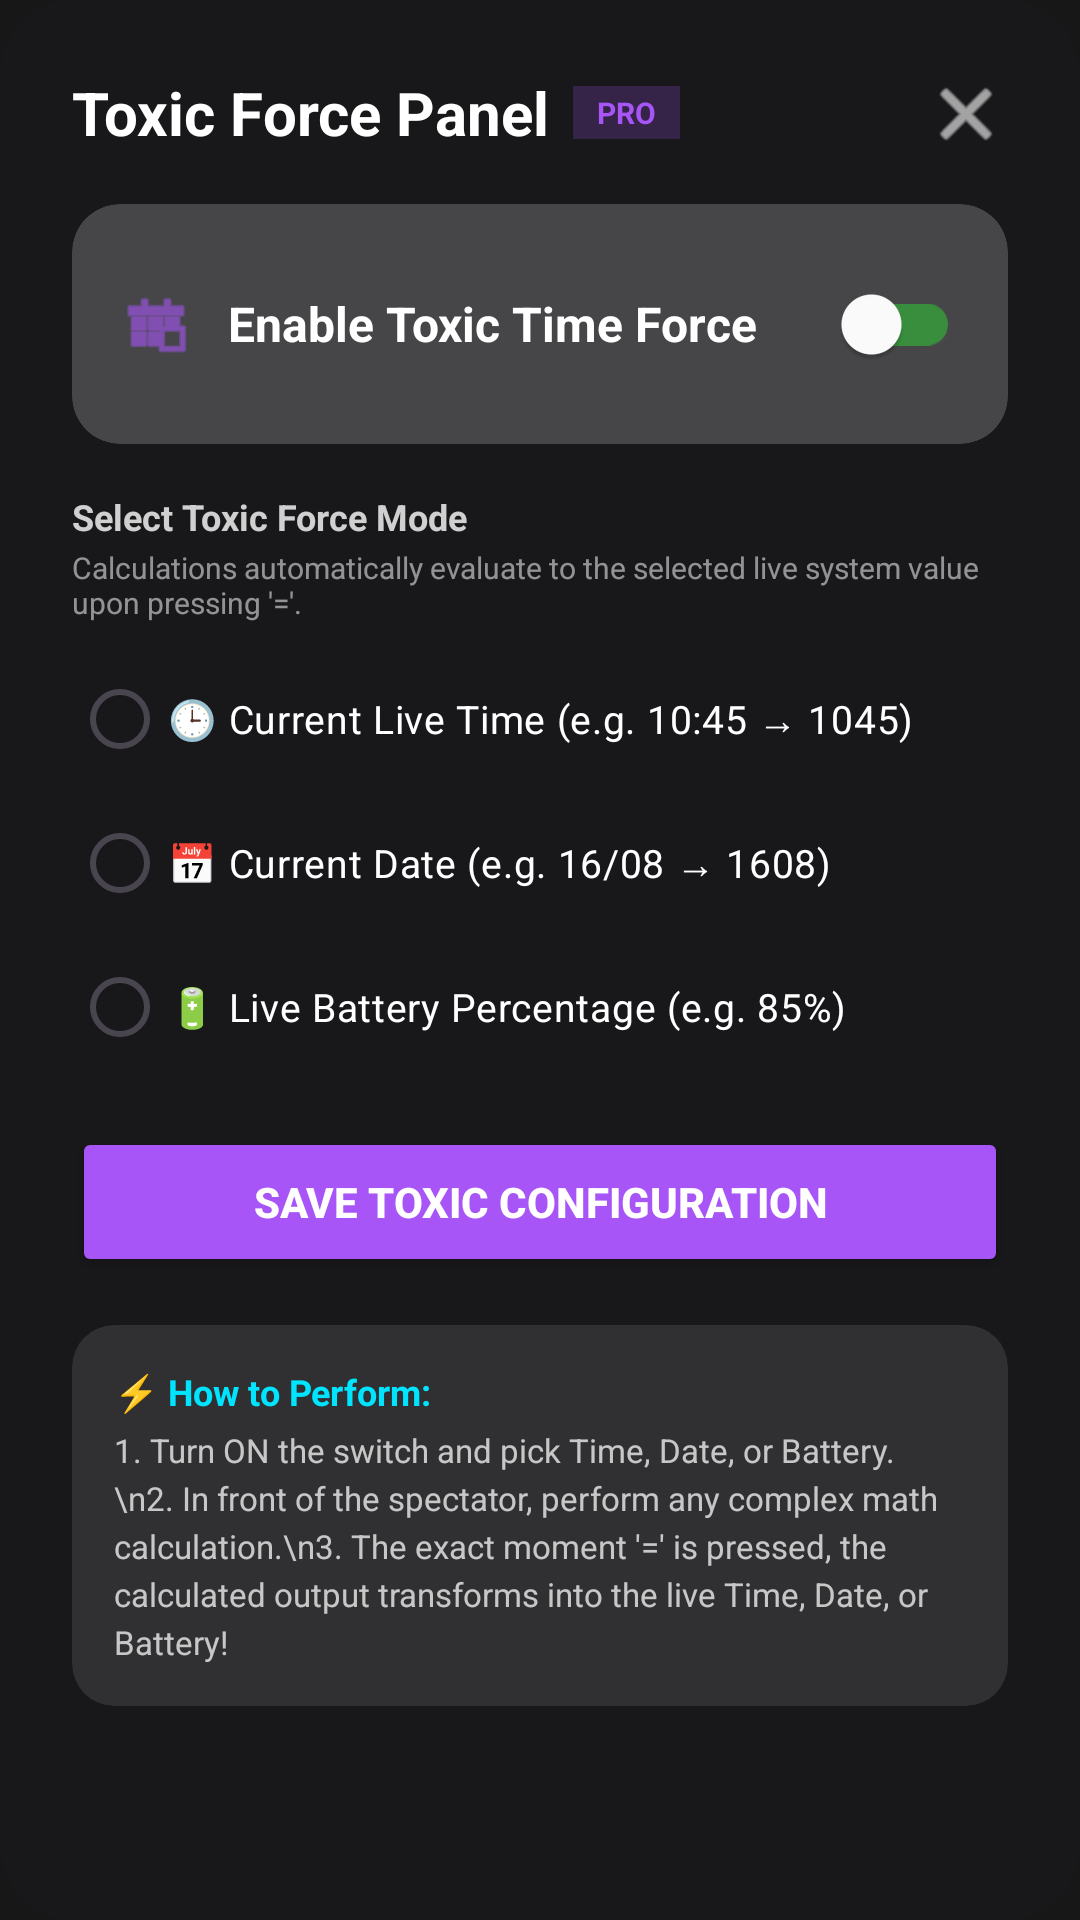

Here is an Android app screen rendered from its layout file. Give the layout XML and the strings, colors and styles it references.
<!-- AndroidManifest.xml: application theme Theme.MagicCalculator -->
<!-- res/layout/dialog_toxic_time_settings.xml -->
<?xml version="1.0" encoding="utf-8"?>
<androidx.cardview.widget.CardView xmlns:android="http://schemas.android.com/apk/res/android"
    xmlns:app="http://schemas.android.com/apk/res-auto"
    android:layout_width="match_parent"
    android:layout_height="wrap_content"
    app:cardBackgroundColor="#FF18181B"
    app:cardCornerRadius="24dp"
    app:cardElevation="0dp">

    <ScrollView
        android:layout_width="match_parent"
        android:layout_height="wrap_content"
        android:padding="24dp">

        <LinearLayout
            android:layout_width="match_parent"
            android:layout_height="wrap_content"
            android:orientation="vertical">

            
            <RelativeLayout
                android:layout_width="match_parent"
                android:layout_height="wrap_content"
                android:layout_marginBottom="16dp">

                <LinearLayout
                    android:layout_width="wrap_content"
                    android:layout_height="wrap_content"
                    android:orientation="horizontal"
                    android:gravity="center_vertical">

                    <TextView
                        android:layout_width="wrap_content"
                        android:layout_height="wrap_content"
                        android:text="Toxic Force Panel"
                        android:textColor="#FFFFFF"
                        android:textSize="20sp"
                        android:textStyle="bold" />

                    <TextView
                        android:layout_width="wrap_content"
                        android:layout_height="wrap_content"
                        android:layout_marginStart="8dp"
                        android:background="#33A855F7"
                        android:paddingHorizontal="8dp"
                        android:paddingVertical="2dp"
                        android:text="PRO"
                        android:textColor="#A855F7"
                        android:textSize="10sp"
                        android:textStyle="bold" />
                </LinearLayout>

                <ImageView
                    android:id="@+id/btnCloseToxicDialog"
                    android:layout_width="28dp"
                    android:layout_height="28dp"
                    android:layout_alignParentEnd="true"
                    android:src="@android:drawable/ic_menu_close_clear_cancel"
                    app:tint="#FFFFFF" />
            </RelativeLayout>

            
            <androidx.cardview.widget.CardView
                android:layout_width="match_parent"
                android:layout_height="wrap_content"
                android:layout_marginBottom="16dp"
                app:cardBackgroundColor="#33FFFFFF"
                app:cardCornerRadius="16dp"
                app:cardElevation="0dp">
                <LinearLayout
                    android:layout_width="match_parent"
                    android:layout_height="wrap_content"
                    android:orientation="horizontal"
                    android:gravity="center_vertical"
                    android:padding="16dp">
                    <ImageView
                        android:layout_width="24dp"
                        android:layout_height="24dp"
                        android:src="@android:drawable/ic_menu_today"
                        app:tint="#A855F7"/>
                    <TextView
                        android:layout_width="0dp"
                        android:layout_height="wrap_content"
                        android:layout_weight="1"
                        android:layout_marginStart="12dp"
                        android:text="Enable Toxic Time Force"
                        android:textColor="#FFFFFF"
                        android:textSize="16sp"
                        android:textStyle="bold"/>
                    <com.google.android.material.switchmaterial.SwitchMaterial
                        android:id="@+id/swToxicEnable"
                        android:layout_width="wrap_content"
                        android:layout_height="wrap_content"
                        app:thumbTint="#FFFFFF"
                        app:trackTint="@color/dialer_green" />
                </LinearLayout>
            </androidx.cardview.widget.CardView>

            
            <TextView
                android:layout_width="wrap_content"
                android:layout_height="wrap_content"
                android:text="Select Toxic Force Mode"
                android:textColor="#CCFFFFFF"
                android:textSize="12sp"
                android:textStyle="bold" />
            <TextView
                android:layout_width="wrap_content"
                android:layout_height="wrap_content"
                android:layout_marginTop="2dp"
                android:layout_marginBottom="8dp"
                android:text="Calculations automatically evaluate to the selected live system value upon pressing '='."
                android:textColor="#88FFFFFF"
                android:textSize="10sp" />

            
            <RadioGroup
                android:id="@+id/rgToxicModes"
                android:layout_width="match_parent"
                android:layout_height="wrap_content"
                android:orientation="vertical"
                android:layout_marginBottom="16dp">

                <RadioButton
                    android:id="@+id/rbDialogToxicTime"
                    android:layout_width="match_parent"
                    android:layout_height="wrap_content"
                    android:text="🕒 Current Live Time (e.g. 10:45 → 1045)"
                    android:textColor="#FFFFFF"
                    android:textSize="13sp"
                    android:paddingVertical="6dp" />

                <RadioButton
                    android:id="@+id/rbDialogToxicDate"
                    android:layout_width="match_parent"
                    android:layout_height="wrap_content"
                    android:text="📅 Current Date (e.g. 16/08 → 1608)"
                    android:textColor="#FFFFFF"
                    android:textSize="13sp"
                    android:paddingVertical="6dp" />

                <RadioButton
                    android:id="@+id/rbDialogToxicBattery"
                    android:layout_width="match_parent"
                    android:layout_height="wrap_content"
                    android:text="🔋 Live Battery Percentage (e.g. 85%)"
                    android:textColor="#FFFFFF"
                    android:textSize="13sp"
                    android:paddingVertical="6dp" />
            </RadioGroup>

            
            <Button
                android:id="@+id/dialogBtnSaveToxic"
                android:layout_width="match_parent"
                android:layout_height="50dp"
                android:layout_marginBottom="16dp"
                android:text="SAVE TOXIC CONFIGURATION"
                android:textColor="#FFFFFF"
                android:textStyle="bold"
                android:backgroundTint="#A855F7"
                app:cornerRadius="14dp" />

            
            <androidx.cardview.widget.CardView
                android:layout_width="match_parent"
                android:layout_height="wrap_content"
                app:cardBackgroundColor="#1AFFFFFF"
                app:cardCornerRadius="14dp"
                app:cardElevation="0dp">
                <LinearLayout
                    android:layout_width="match_parent"
                    android:layout_height="wrap_content"
                    android:orientation="vertical"
                    android:padding="14dp">
                    <TextView
                        android:layout_width="wrap_content"
                        android:layout_height="wrap_content"
                        android:text="⚡ How to Perform:"
                        android:textColor="#00E5FF"
                        android:textSize="12sp"
                        android:textStyle="bold"
                        android:layout_marginBottom="4dp"/>
                    <TextView
                        android:layout_width="match_parent"
                        android:layout_height="wrap_content"
                        android:text="1. Turn ON the switch and pick Time, Date, or Battery.\n2. In front of the spectator, perform any complex math calculation.\n3. The exact moment '=' is pressed, the calculated output transforms into the live Time, Date, or Battery!"
                        android:textColor="#BBFFFFFF"
                        android:textSize="11sp"
                        android:lineSpacingExtra="3dp" />
                </LinearLayout>
            </androidx.cardview.widget.CardView>

        </LinearLayout>
    </ScrollView>
</androidx.cardview.widget.CardView>
<!-- resources referenced by this layout -->
<resources>
  <color name="dialer_green">#388E3C</color>
  <style name="Theme.MagicCalculator" parent="Theme.Material3.DayNight.NoActionBar">
          <item name="colorPrimary">@color/calc_btn_operator</item>
          <item name="android:statusBarColor">@color/calc_bg</item>
          <item name="android:windowBackground">@color/calc_bg</item>
          <item name="android:navigationBarColor">@color/calc_bg</item>
      </style>
  <color name="calc_btn_operator">#FF9500</color>
  <color name="calc_bg">#171717</color>
</resources>
